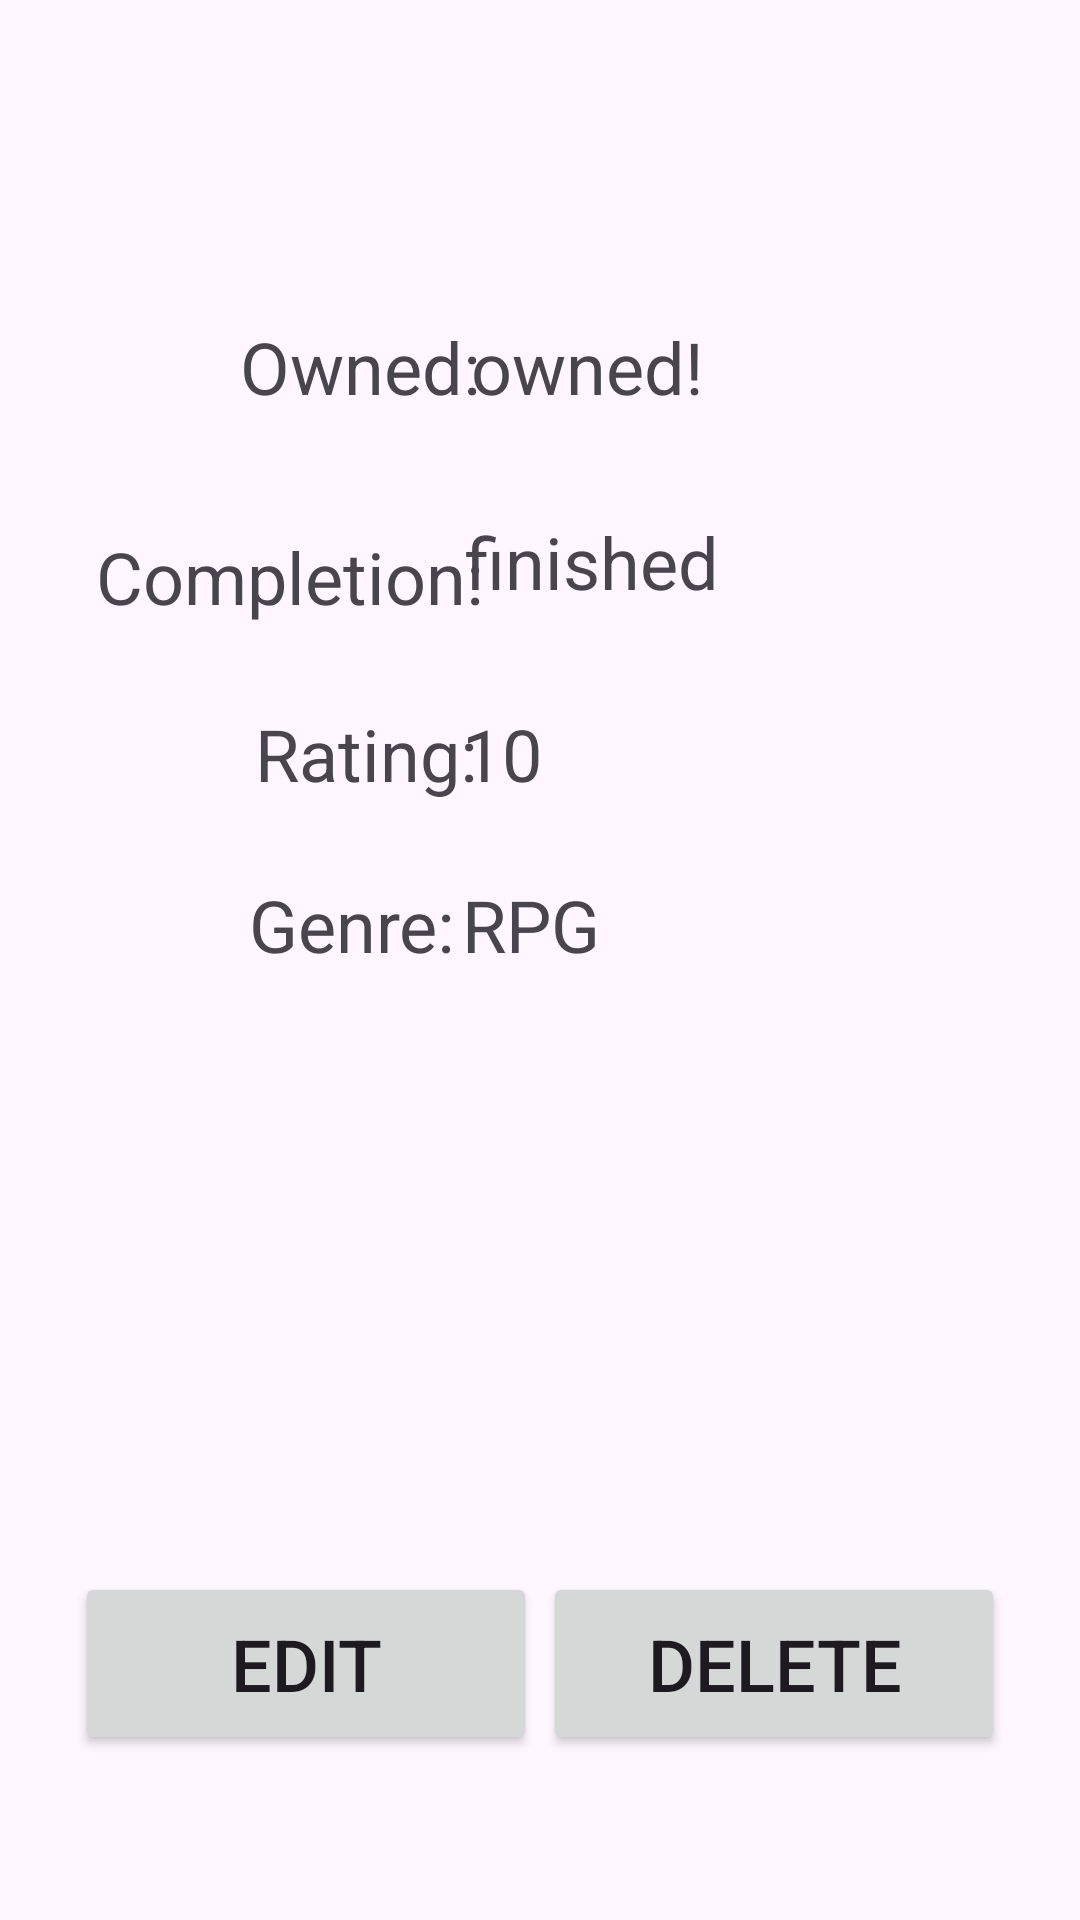

Produce the Android XML layout that renders to this screen, including the resource entries it uses.
<!-- AndroidManifest.xml: application theme AppTheme -->
<!-- res/layout/activity_display_game_data.xml -->
<?xml version="1.0" encoding="utf-8"?>
<RelativeLayout xmlns:android="http://schemas.android.com/apk/res/android"
    xmlns:app="http://schemas.android.com/apk/res-auto"
    xmlns:tools="http://schemas.android.com/tools"
    android:layout_width="match_parent"
    android:layout_height="match_parent"
    tools:context=".DisplayGameDataActivity">

    <TextView
        android:id="@+id/display_game_name"
        android:layout_width="wrap_content"
        android:layout_height="wrap_content"
        android:layout_alignParentTop="true"
        android:layout_centerHorizontal="true"
        android:layout_marginTop="36dp"
        android:textSize="30sp" />

    <TextView
        android:id="@+id/display_game_owned_txt"
        android:layout_width="wrap_content"
        android:layout_height="36dp"
        android:layout_alignParentStart="true"
        android:layout_alignParentTop="true"
        android:layout_marginStart="80dp"
        android:layout_marginTop="106dp"
        android:text="@string/owned_txt"
        android:textSize="24sp" />

    <TextView
        android:id="@+id/display_game_comp_text"
        android:layout_width="wrap_content"
        android:layout_height="wrap_content"
        android:layout_alignParentStart="true"
        android:layout_alignParentTop="true"
        android:layout_marginStart="32dp"
        android:layout_marginTop="176dp"
        android:text="@string/completion_txt"
        android:textSize="24sp" />

    <TextView
        android:id="@+id/display_game_rating_txt"
        android:layout_width="wrap_content"
        android:layout_height="wrap_content"
        android:layout_alignParentStart="true"
        android:layout_alignParentTop="true"
        android:layout_marginStart="85dp"
        android:layout_marginTop="235dp"
        android:text="@string/rating_txt"
        android:textSize="24sp" />

    <TextView
        android:id="@+id/display_game_genres_txt"
        android:layout_width="75dp"
        android:layout_height="wrap_content"
        android:layout_alignParentStart="true"
        android:layout_alignParentTop="true"
        android:layout_marginStart="83dp"
        android:layout_marginTop="292dp"
        android:layout_marginEnd="18dp"
        android:text="@string/genres_txt"
        android:textSize="24sp" />

    <Button
        android:id="@+id/display_game_edit_btn"
        android:layout_width="154dp"
        android:layout_height="61dp"
        android:layout_alignParentStart="true"
        android:layout_alignParentBottom="true"
        android:layout_marginStart="25dp"
        android:layout_marginBottom="55dp"
        android:text="@string/display_game_edit"
        android:textSize="24sp" />

    <TextView
        android:id="@+id/display_game_owned"
        android:layout_width="177dp"
        android:layout_height="wrap_content"
        android:layout_alignParentTop="true"
        android:layout_alignParentEnd="true"
        android:layout_marginTop="106dp"
        android:layout_marginEnd="26dp"
        android:text="owned!"
        android:textSize="24sp" />

    <TextView
        android:id="@+id/display_game_completion"
        android:layout_width="178dp"
        android:layout_height="44dp"
        android:layout_alignParentTop="true"
        android:layout_alignParentEnd="true"
        android:layout_marginTop="171dp"
        android:layout_marginEnd="27dp"
        android:text="finished"
        android:textSize="24sp" />

    <TextView
        android:id="@+id/display_game_rating"
        android:layout_width="165dp"
        android:layout_height="31dp"
        android:layout_alignParentTop="true"
        android:layout_alignParentEnd="true"
        android:layout_marginTop="235dp"
        android:layout_marginEnd="41dp"
        android:text="10"
        android:textSize="24sp" />

    <TextView
        android:id="@+id/display_game_genres"
        android:layout_width="159dp"
        android:layout_height="126dp"
        android:layout_alignParentTop="true"
        android:layout_alignParentEnd="true"
        android:layout_marginTop="292dp"
        android:layout_marginEnd="47dp"
        android:text="RPG"
        android:textSize="24sp" />

    <Button
        android:id="@+id/display_game_delete_btn"
        android:layout_width="154dp"
        android:layout_height="61dp"
        android:layout_alignParentEnd="true"
        android:layout_alignParentBottom="true"
        android:layout_marginStart="179dp"
        android:layout_marginEnd="25dp"
        android:layout_marginBottom="55dp"
        android:text="@string/display_game_delete"
        android:textSize="24sp" />
</RelativeLayout>
<!-- resources referenced by this layout -->
<resources>
  <string name="completion_txt">Completion: </string>
  <string name="display_game_delete">Delete</string>
  <string name="display_game_edit">Edit</string>
  <string name="genres_txt">Genre: </string>
  <string name="owned_txt">Owned: </string>
  <string name="rating_txt">Rating: </string>
  <style name="AppTheme" parent="Theme.Material3.Light.NoActionBar">
          
  
  
  
      </style>
</resources>
